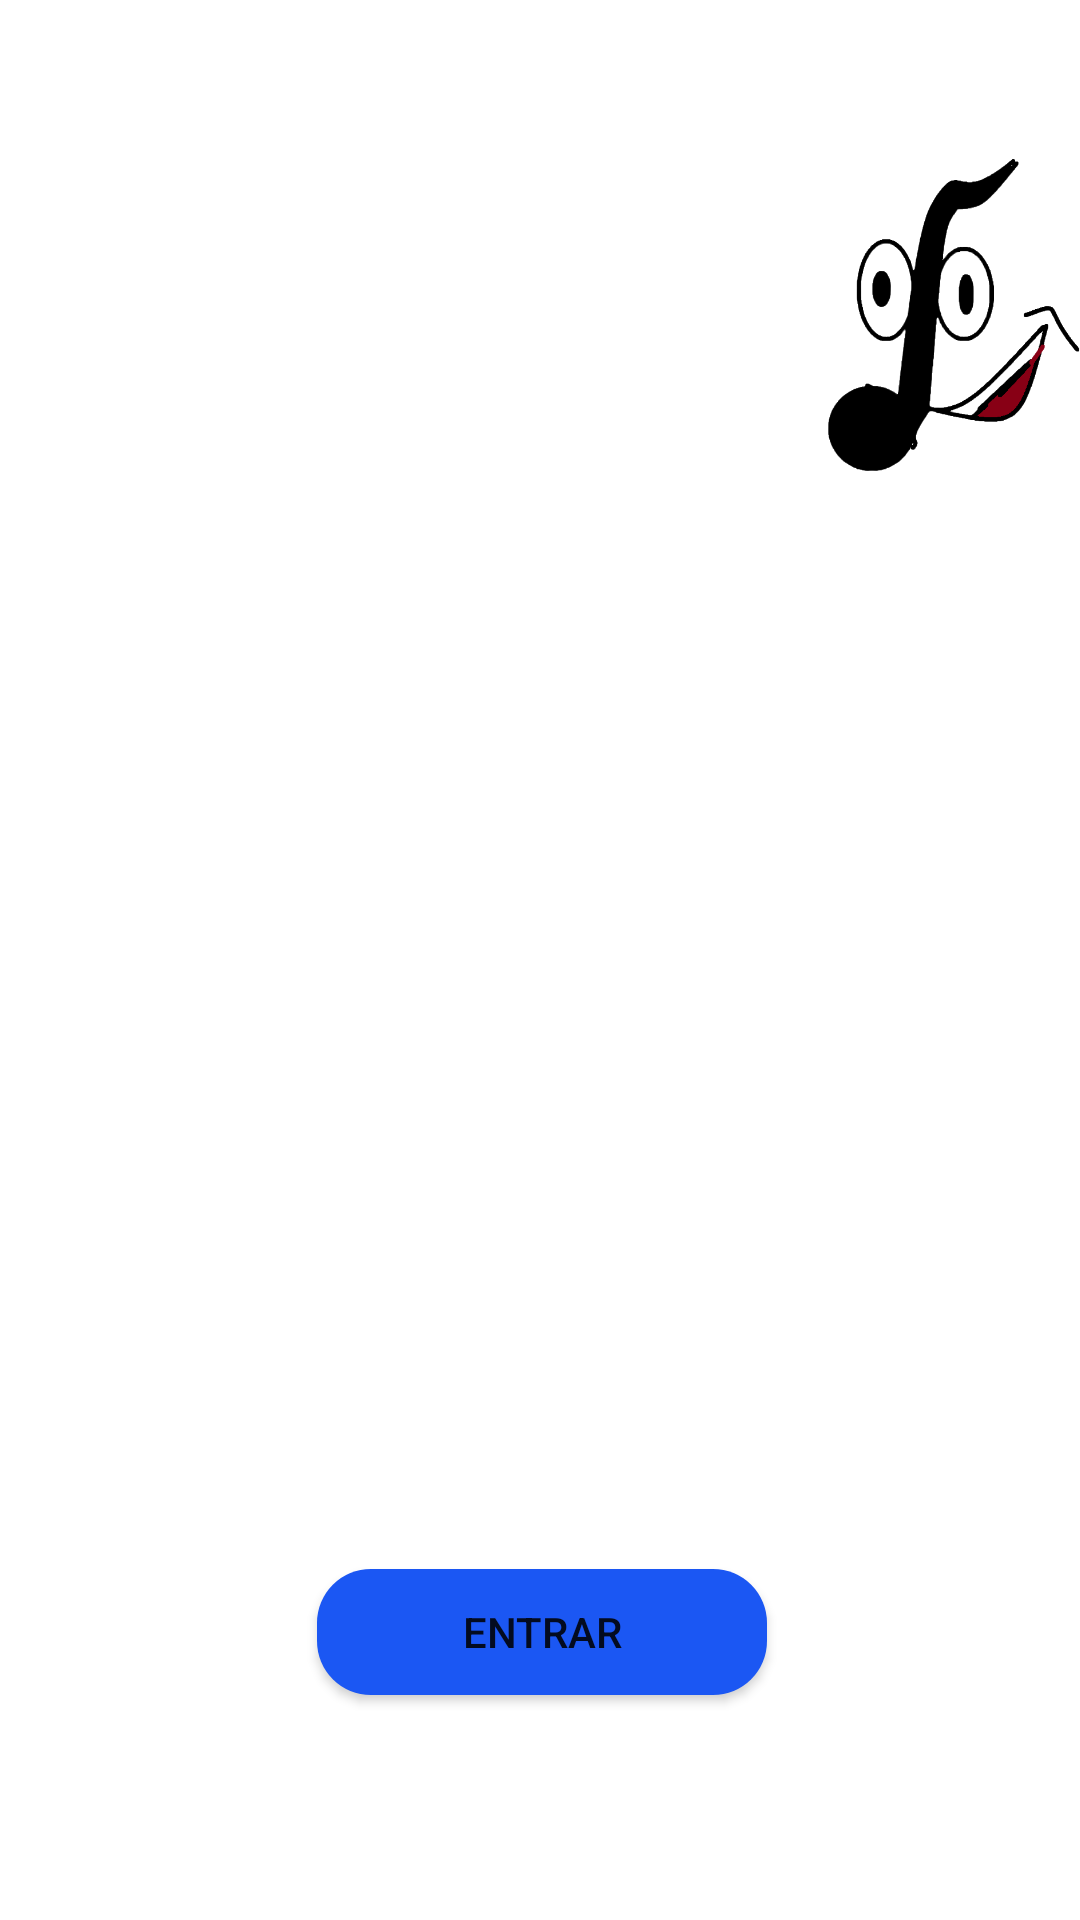

Here is an Android app screen rendered from its layout file. Give the layout XML and the strings, colors and styles it references.
<!-- AndroidManifest.xml: application theme Theme.Tonitos_proto -->
<!-- res/layout/activity_main.xml -->
<?xml version="1.0" encoding="utf-8"?>
<androidx.constraintlayout.widget.ConstraintLayout xmlns:android="http://schemas.android.com/apk/res/android"
    xmlns:app="http://schemas.android.com/apk/res-auto"
    xmlns:tools="http://schemas.android.com/tools"
    android:layout_width="match_parent"
    android:layout_height="match_parent"
    android:background="@drawable/guitar"
    tools:context=".MainActivity">


    <Button
        android:id="@+id/entrar"
        style="@android:style/Widget.DeviceDefault.Button"
        android:layout_width="150dp"
        android:layout_height="42dp"

        android:layout_marginStart="131dp"
        android:layout_marginEnd="130dp"
        android:layout_marginBottom="75dp"
        android:background="@drawable/boton"
        android:text="@string/entrar"
        app:layout_constraintBottom_toBottomOf="parent"
        app:layout_constraintEnd_toEndOf="parent"
        app:layout_constraintStart_toStartOf="parent" />

    <ImageView
        android:id="@+id/imageView23"
        android:layout_width="115dp"
        android:layout_height="158dp"
        android:layout_marginStart="280dp"
        android:layout_marginTop="27dp"
        android:layout_marginEnd="16dp"
        app:layout_constraintEnd_toEndOf="parent"
        app:layout_constraintStart_toStartOf="parent"
        app:layout_constraintTop_toTopOf="parent"
        app:srcCompat="@drawable/tonin4" />

</androidx.constraintlayout.widget.ConstraintLayout>
<!-- resources referenced by this layout -->
<resources>
  <!-- drawable boton (drawable-v24) -->
  <?xml version="1.0" encoding="utf-8"?>
      <shape  xmlns:android="http://schemas.android.com/apk/res/android">
      <solid android:color="#1B57F3"></solid>
      <corners android:radius="18dp"></corners>
  
  </shape>
  <!-- drawable tonin4: png bitmap (drawable, 54124 bytes) -->
  <string name="entrar">Entrar</string>
  <style name="Theme.Tonitos_proto" parent="Theme.MaterialComponents.DayNight.DarkActionBar">
          
          <item name="colorPrimary">@color/verde</item>
          <item name="colorPrimaryVariant">@color/purple_700</item>
          <item name="colorOnPrimary">@color/white</item>
          
          <item name="colorSecondary">@color/teal_200</item>
          <item name="colorSecondaryVariant">@color/teal_700</item>
          <item name="colorOnSecondary">@color/black</item>
          
          <item name="android:statusBarColor" tools:targetApi="l">?attr/colorPrimaryVariant</item>
          
      </style>
  <color name="verde">#0B9C0B</color>
  <color name="purple_700">#FF3700B3</color>
  <color name="white">#FFFFFFFF</color>
  <color name="teal_200">#FF03DAC5</color>
  <color name="teal_700">#FF018786</color>
  <color name="black">#FF000000</color>
</resources>
